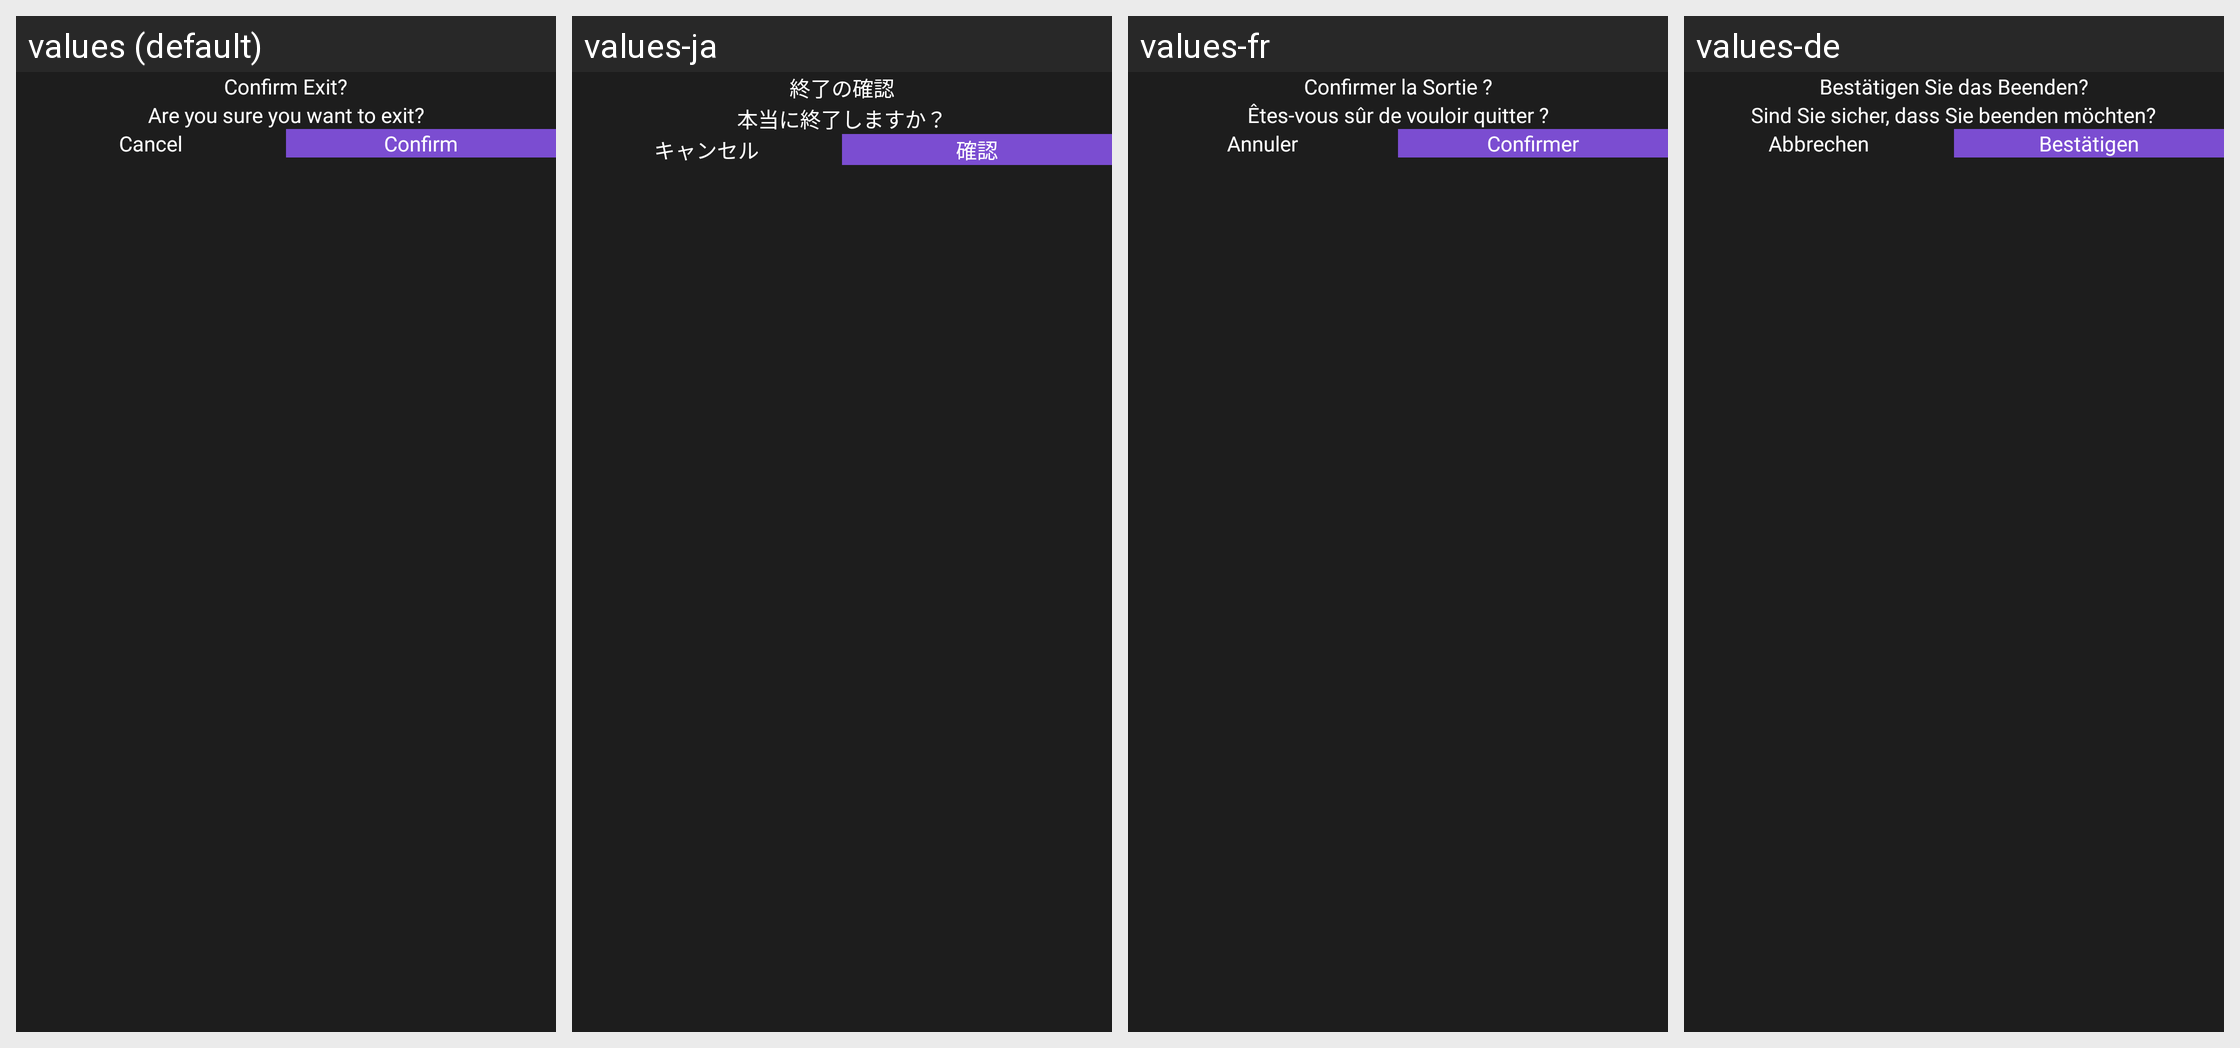

Locale-by-locale string values for the Android screen shown in this grid:
Android screen res/layout/layout_exit_dialog.xml rendered under 4 locales, left to right: values (default), values-ja, values-fr, values-de. Device: Nexus 5 (rendered at 1080×1920; each locale shown at half size, 540×960, under a caption strip naming it); theme Theme.MaterialComponents.DayNight.NoActionBar.
Other locales in the repository, not shown: values-af, values-ar, values-cs, values-el, values-es, values-hi, values-in, values-it, values-ko, values-ms, values-nl, values-no, values-pt, values-ru, values-th, values-tr, values-vi, values-zh.
Strings drawn on this screen, with the default value and each locale's value (text and hints the layout hard-codes, and strings that could not be matched under every locale, appear in the picture but are not listed):

app_exit_header
  values: Confirm Exit?
  values-ja: 終了の確認
  values-fr: Confirmer la Sortie ?
  values-de: Bestätigen Sie das Beenden?

app_exit_message
  values: Are you sure you want to exit?
  values-ja: 本当に終了しますか？
  values-fr: Êtes-vous sûr de vouloir quitter ?
  values-de: Sind Sie sicher, dass Sie beenden möchten?

cancel_label
  values: Cancel
  values-ja: キャンセル
  values-fr: Annuler
  values-de: Abbrechen

confirm_exit_dialog
  values: Confirm
  values-ja: 確認
  values-fr: Confirmer
  values-de: Bestätigen
